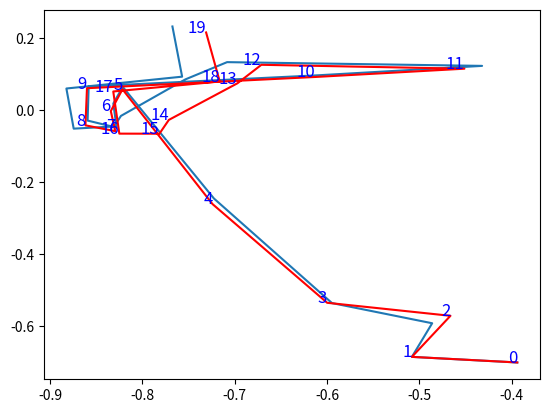

This chart was generated by the following Python code:
import numpy as np


class ExtendedKalmanFilter:
    def __init__(self, num_points, dt, std_acc, std_meas):
        # std_acc: Represents the uncertainty or the expected variability in the acceleration of
        # the keypoints or bounding box across video frames. This parameter influences how much the
        # acceleration can vary from one frame to another, which is not directly observable but
        # estimated by the filter. i.e. Process noise
        # std_meas: How accurate are the measurements.
        self.num_points = num_points
        self.dt = dt
        self.state_dim = 2 * num_points + 4  # 2 coordinates per point + 2 velocity + 2 acceleration

        # Define the state transition matrix
        self.F = np.eye(self.state_dim)
        for i in range(num_points):
            self.F[i*2, -4] = dt  # vx influence on x
            self.F[i*2, -2] = 0.5 * dt**2  # ax influence on x
            self.F[i*2+1, -3] = dt  # vy influence on y
            self.F[i*2+1, -1] = 0.5 * dt**2  # ay influence on y

        # Process noise covariance
        q = std_acc**2
        self.Q = np.zeros((self.state_dim, self.state_dim))
        self.Q[-4:, -4:] = q * np.eye(4)

        # Measurement noise covariance
        self.R = std_meas**2 * np.eye(2 * num_points)

        # Observation matrix
        self.H = np.zeros((2 * num_points, self.state_dim))
        for i in range(num_points):
            self.H[2*i, 2*i] = 1
            self.H[2*i+1, 2*i+1] = 1

        # Initial state and covariance
        self.x = np.zeros((self.state_dim, 1))
        self.P = np.eye(self.state_dim)

    def predict(self):
        self.x = self.F @ self.x
        self.P = self.F @ self.P @ self.F.T + self.Q

    def update(self, z):
        y = z - self.H @ self.x
        S = self.H @ self.P @ self.H.T + self.R
        K = self.P @ self.H.T @ np.linalg.inv(S)
        self.x = self.x + K @ y
        I = np.eye(self.state_dim)
        self.P = (I - K @ self.H) @ self.P

    def get_state(self):
        return self.x

    def set_state(self, state):
        assert state.shape == (self.state_dim, 1), (f'Dimension missmatch expected statedim {(self.state_dim, 1)},'
                                                    f'got {state.shape}')
        self.x = state


if __name__ == '__main__':
    from matplotlib import pyplot as plt
    # Example usage
    num_points = 70  # 68 keypoints + 2 for the bounding box
    init_state = np.random.randn(2 * num_points + 4, 1)
    measurements = init_state[:2*num_points, :]
    dt = 0.1
    kf = ExtendedKalmanFilter(num_points=num_points, dt=dt, std_acc=5000, std_meas=0.0001)
    kf.set_state(init_state)  # numpoints plus 2 velocity plus 2 acceleration


    # Simulate some measurements and update
    states = []
    meas = []
    for i in range(20):
        states.append(kf.get_state()[:2])
        meas.append(measurements[:2])

        measurements = measurements + dt * np.tile(np.random.randn(2), num_points).reshape(2*num_points, 1)  # Simulated noisy measurements
        kf.predict()
        kf.update(measurements)

    states = np.array(states)
    meas = np.array(meas)

    plt.plot(states[:, 0, 0], states[:, 1, 0])
    plt.plot(meas[:, 0, 0], meas[:, 1, 0], 'r')
    for idx in range(len(meas)):
        plt.text(meas[idx, 0, 0], meas[idx, 1, 0], str(idx), color="blue", fontsize=12, ha='right')
    plt.show()
